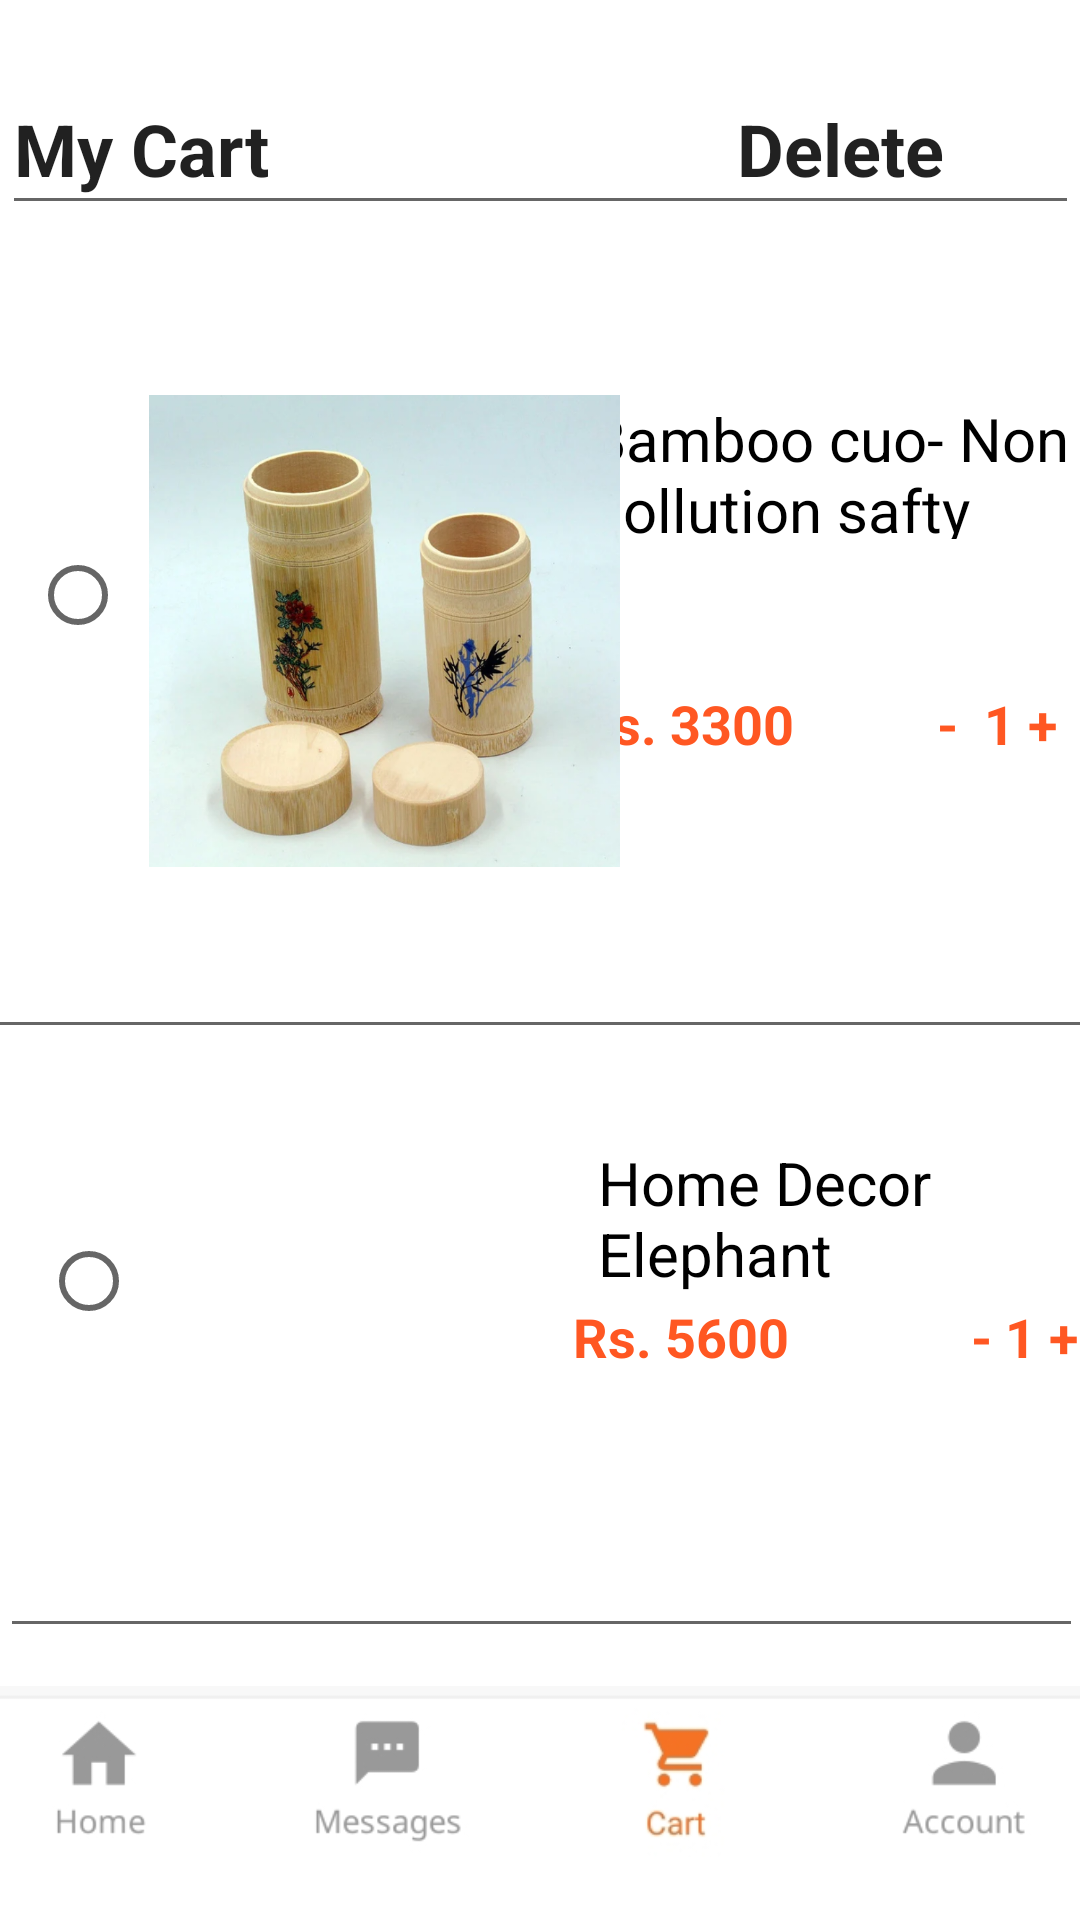

This screen was rendered from an Android layout file. Write that file and the resources it references.
<!-- AndroidManifest.xml: application theme Theme.Crafteria -->
<!-- res/layout/activity_cart.xml -->
<?xml version="1.0" encoding="utf-8"?>
<androidx.constraintlayout.widget.ConstraintLayout xmlns:android="http://schemas.android.com/apk/res/android"
    xmlns:app="http://schemas.android.com/apk/res-auto"
    xmlns:tools="http://schemas.android.com/tools"
    android:layout_width="match_parent"
    android:layout_height="match_parent"
    tools:context=".CartActivity"
    android:background="@drawable/cpt"
    >

    <EditText
        android:id="@+id/editTextTextPersonName3"
        android:layout_width="359dp"
        android:layout_height="54dp"
        android:ems="10"
        android:inputType="textPersonName"
        android:text="My Cart                          Delete"
        android:textSize="24sp"
        android:textStyle="bold"
        app:layout_constraintBottom_toBottomOf="parent"
        app:layout_constraintEnd_toEndOf="parent"
        app:layout_constraintStart_toStartOf="parent"
        app:layout_constraintTop_toTopOf="parent"
        app:layout_constraintVertical_bias="0.036" />

    <TextView
        android:id="@+id/textView11"
        android:layout_width="166dp"
        android:layout_height="47dp"
        android:text="Bamboo cuo- Non pollution safty"
        android:textColor="@color/black"
        android:textSize="20sp"
        app:layout_constraintBottom_toTopOf="@+id/textView12"
        app:layout_constraintEnd_toEndOf="parent"
        app:layout_constraintHorizontal_bias="0.837"
        app:layout_constraintStart_toEndOf="@+id/imageView"
        app:layout_constraintTop_toBottomOf="@+id/editTextTextPersonName3"
        app:layout_constraintVertical_bias="0.539" />

    <TextView
        android:id="@+id/textView12"
        android:layout_width="169dp"
        android:layout_height="46dp"
        android:text="Rs. 3300           -  1 +"
        android:textColor="#FF5722"
        android:textSize="18sp"
        android:textStyle="bold"
        app:layout_constraintBottom_toTopOf="@+id/editTextTextPersonName5"
        app:layout_constraintEnd_toEndOf="parent"
        app:layout_constraintHorizontal_bias="0.911"
        app:layout_constraintStart_toEndOf="@+id/imageView"
        app:layout_constraintTop_toBottomOf="@+id/editTextTextPersonName3"
        app:layout_constraintVertical_bias="0.768" />

    <EditText
        android:id="@+id/editTextTextPersonName5"
        android:layout_width="369dp"
        android:layout_height="28dp"
        android:ems="10"
        android:inputType="textPersonName"
        app:layout_constraintBottom_toTopOf="@+id/textView13"
        app:layout_constraintEnd_toEndOf="parent"
        app:layout_constraintStart_toStartOf="parent"
        app:layout_constraintTop_toBottomOf="@+id/imageView" />

    <TextView
        android:id="@+id/textView13"
        android:layout_width="161dp"
        android:layout_height="50dp"
        android:layout_marginTop="20dp"
        android:text="Home Decor Elephant"
        android:textColor="@color/black"
        android:textSize="20sp"
        app:layout_constraintEnd_toEndOf="parent"
        app:layout_constraintHorizontal_bias="0.539"
        app:layout_constraintStart_toEndOf="@+id/imageView2"
        app:layout_constraintTop_toTopOf="@+id/imageView2" />

    <TextView
        android:id="@+id/textView14"
        android:layout_width="176dp"
        android:layout_height="47dp"
        android:layout_marginBottom="24dp"
        android:text="Rs. 5600              - 1 +"
        android:textColor="#FF5722"
        android:textSize="18sp"
        android:textStyle="bold"
        app:layout_constraintBottom_toTopOf="@+id/editTextTextPersonName6"
        app:layout_constraintEnd_toEndOf="parent"
        app:layout_constraintHorizontal_bias="0.562"
        app:layout_constraintStart_toEndOf="@+id/imageView2" />

    <ImageView
        android:id="@+id/imageView"
        android:layout_width="157dp"
        android:layout_height="160dp"
        app:layout_constraintBottom_toBottomOf="parent"
        app:layout_constraintEnd_toEndOf="parent"
        app:layout_constraintHorizontal_bias="0.244"
        app:layout_constraintStart_toStartOf="parent"
        app:layout_constraintTop_toBottomOf="@+id/editTextTextPersonName3"
        app:layout_constraintVertical_bias="0.137"
        app:srcCompat="@drawable/bmbo" />

    <ImageView
        android:id="@+id/imageView2"
        android:layout_width="150dp"
        android:layout_height="148dp"
        app:layout_constraintBottom_toTopOf="@+id/imageView3"
        app:layout_constraintEnd_toEndOf="parent"
        app:layout_constraintHorizontal_bias="0.237"
        app:layout_constraintStart_toStartOf="parent"
        app:layout_constraintTop_toBottomOf="@+id/imageView"
        app:layout_constraintVertical_bias="0.658"
        app:srcCompat="@drawable/elephant" />

    <ImageView
        android:id="@+id/imageView3"
        android:layout_width="383dp"
        android:layout_height="91dp"
        android:layout_marginBottom="4dp"
        app:layout_constraintBottom_toBottomOf="parent"
        app:layout_constraintEnd_toEndOf="parent"
        app:layout_constraintHorizontal_bias="0.642"
        app:layout_constraintStart_toStartOf="parent"
        app:srcCompat="@drawable/footer" />

    <EditText
        android:id="@+id/editTextTextPersonName6"
        android:layout_width="361dp"
        android:layout_height="45dp"
        android:ems="10"
        android:inputType="textPersonName"
        app:layout_constraintBottom_toTopOf="@+id/imageView3"
        app:layout_constraintEnd_toEndOf="parent"
        app:layout_constraintStart_toStartOf="parent"
        app:layout_constraintTop_toBottomOf="@+id/imageView2" />

    <RadioButton
        android:id="@+id/radioButton"
        android:layout_width="33dp"
        android:layout_height="42dp"
        app:layout_constraintBottom_toTopOf="@+id/editTextTextPersonName5"
        app:layout_constraintEnd_toEndOf="parent"
        app:layout_constraintHorizontal_bias="0.031"
        app:layout_constraintStart_toStartOf="parent"
        app:layout_constraintTop_toBottomOf="@+id/editTextTextPersonName3" />

    <RadioButton
        android:id="@+id/radioButton2"
        android:layout_width="38dp"
        android:layout_height="43dp"
        app:layout_constraintBottom_toTopOf="@+id/editTextTextPersonName6"
        app:layout_constraintEnd_toEndOf="parent"
        app:layout_constraintHorizontal_bias="0.042"
        app:layout_constraintStart_toStartOf="parent"
        app:layout_constraintTop_toBottomOf="@+id/editTextTextPersonName5" />

</androidx.constraintlayout.widget.ConstraintLayout>
<!-- resources referenced by this layout -->
<resources>
  <!-- drawable bmbo: png bitmap (drawable, 487567 bytes) -->
  <!-- drawable footer: jpg bitmap (drawable, 12859 bytes) -->
  <style name="Theme.Crafteria" parent="Theme.MaterialComponents.DayNight.DarkActionBar">
          
          <item name="colorPrimary">@color/purple_500</item>
          <item name="colorPrimaryVariant">@color/purple_700</item>
          <item name="colorOnPrimary">@color/white</item>
          
          <item name="colorSecondary">@color/teal_200</item>
          <item name="colorSecondaryVariant">@color/teal_700</item>
          <item name="colorOnSecondary">@color/black</item>
          
          <item name="android:statusBarColor">?attr/colorPrimaryVariant</item>
          
      </style>
  <!-- not gathered from this repository: default colours our renderer supplied (Android Studio template values) -->
  <color name="purple_500">#FF6200EE</color>
  <color name="purple_700">#FF3700B3</color>
  <color name="teal_200">#FF03DAC5</color>
  <color name="teal_700">#FF018786</color>
  <color name="black">#FF000000</color>
  <color name="white">#FFFFFFFF</color>
</resources>
